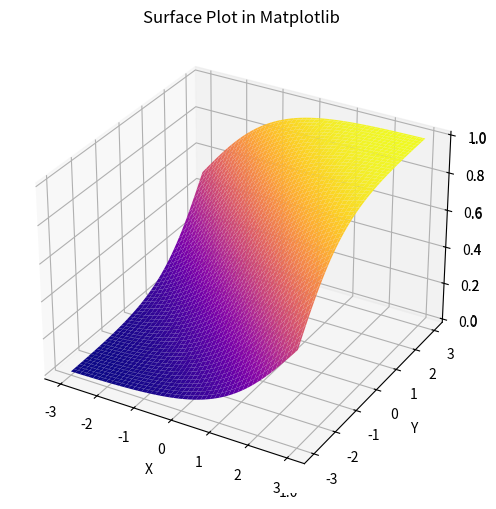

Here is the Python script that generated this plot:
import numpy as np
import matplotlib.pyplot as plt
from mpl_toolkits import mplot3d

fig = plt.figure(figsize=(8,6))
ax3d = plt.axes(projection="3d")

xdata = np.linspace(-3,3,100)
ydata = np.linspace(-3,3,100)
X,Y = np.meshgrid(xdata,ydata)
Z = 1/(1+np.exp(-X-Y))

ax3d = plt.axes(projection='3d')
ax3d.plot_surface(X, Y, Z,cmap='plasma')
ax3d.set_title('Surface Plot in Matplotlib')
ax3d.set_xlabel('X')
ax3d.set_ylabel('Y')
ax3d.set_zlabel('Z')

print(X)
print(Y)
print(Z)

# plt.show()
